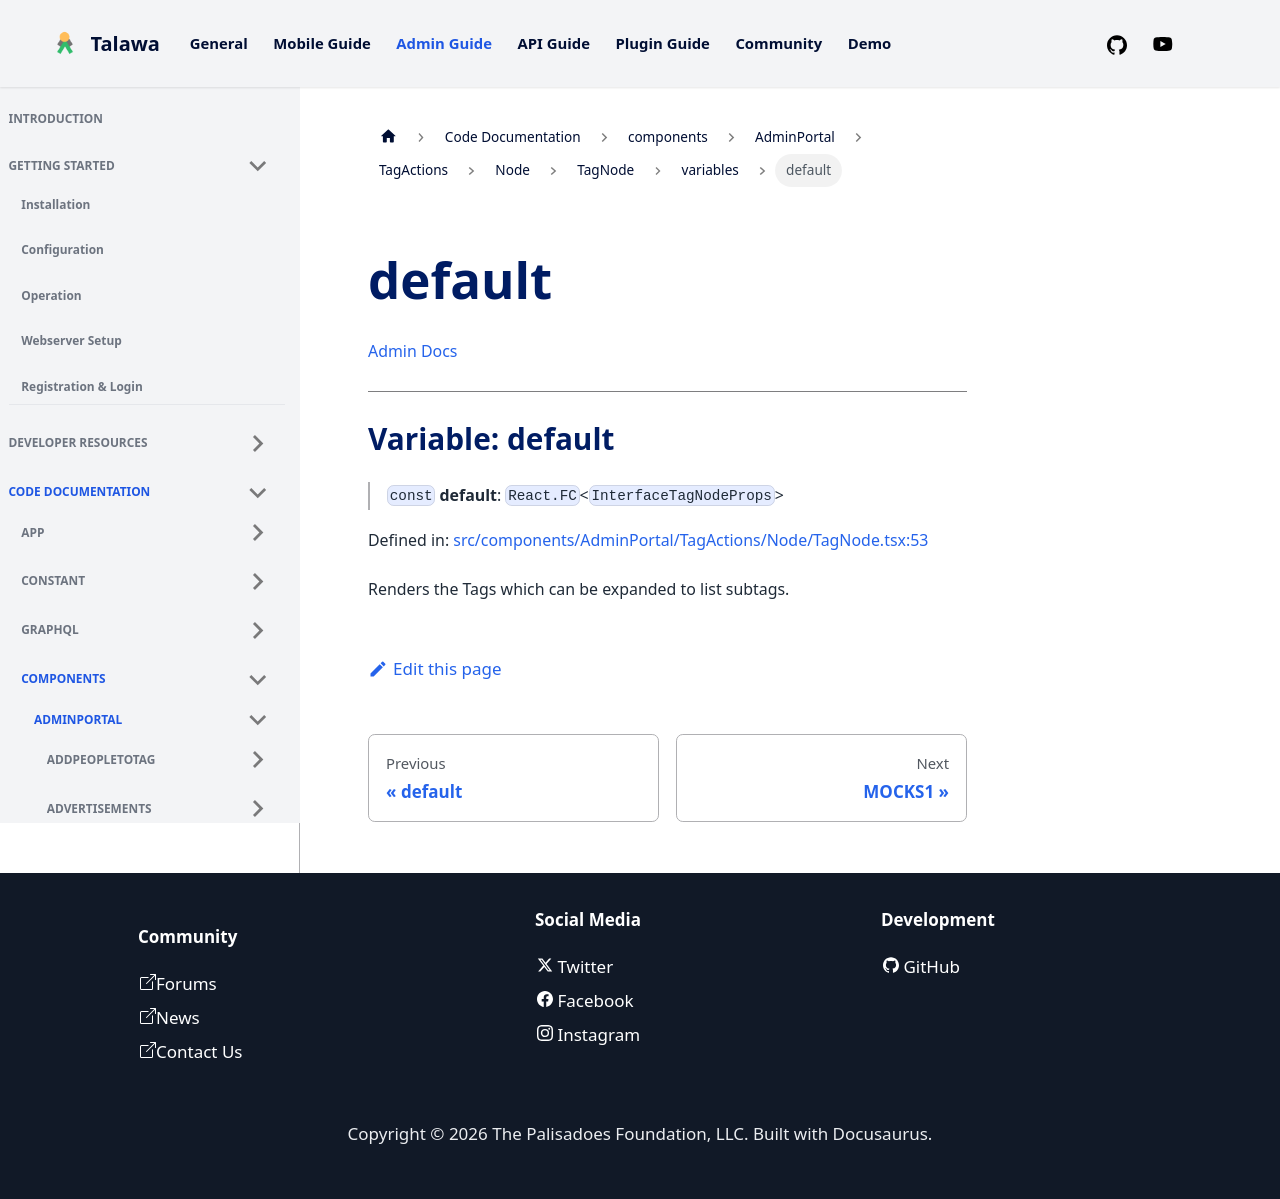

repository: PalisadoesFoundation/talawa-admin · page: docs/auto-docs/components/AdminPortal/TagActions/Node/TagNode/variables/default/index.html · generator: docusaurus

[Admin Docs](/)

***

# Variable: default

> `const` **default**: `React.FC`\<`InterfaceTagNodeProps`\>

Defined in: [src/components/AdminPortal/TagActions/Node/TagNode.tsx:56](https://github.com/PalisadoesFoundation/talawa-admin/blob/main/src/components/AdminPortal/TagActions/Node/TagNode.tsx#L56)

Renders the Tags which can be expanded to list subtags.
